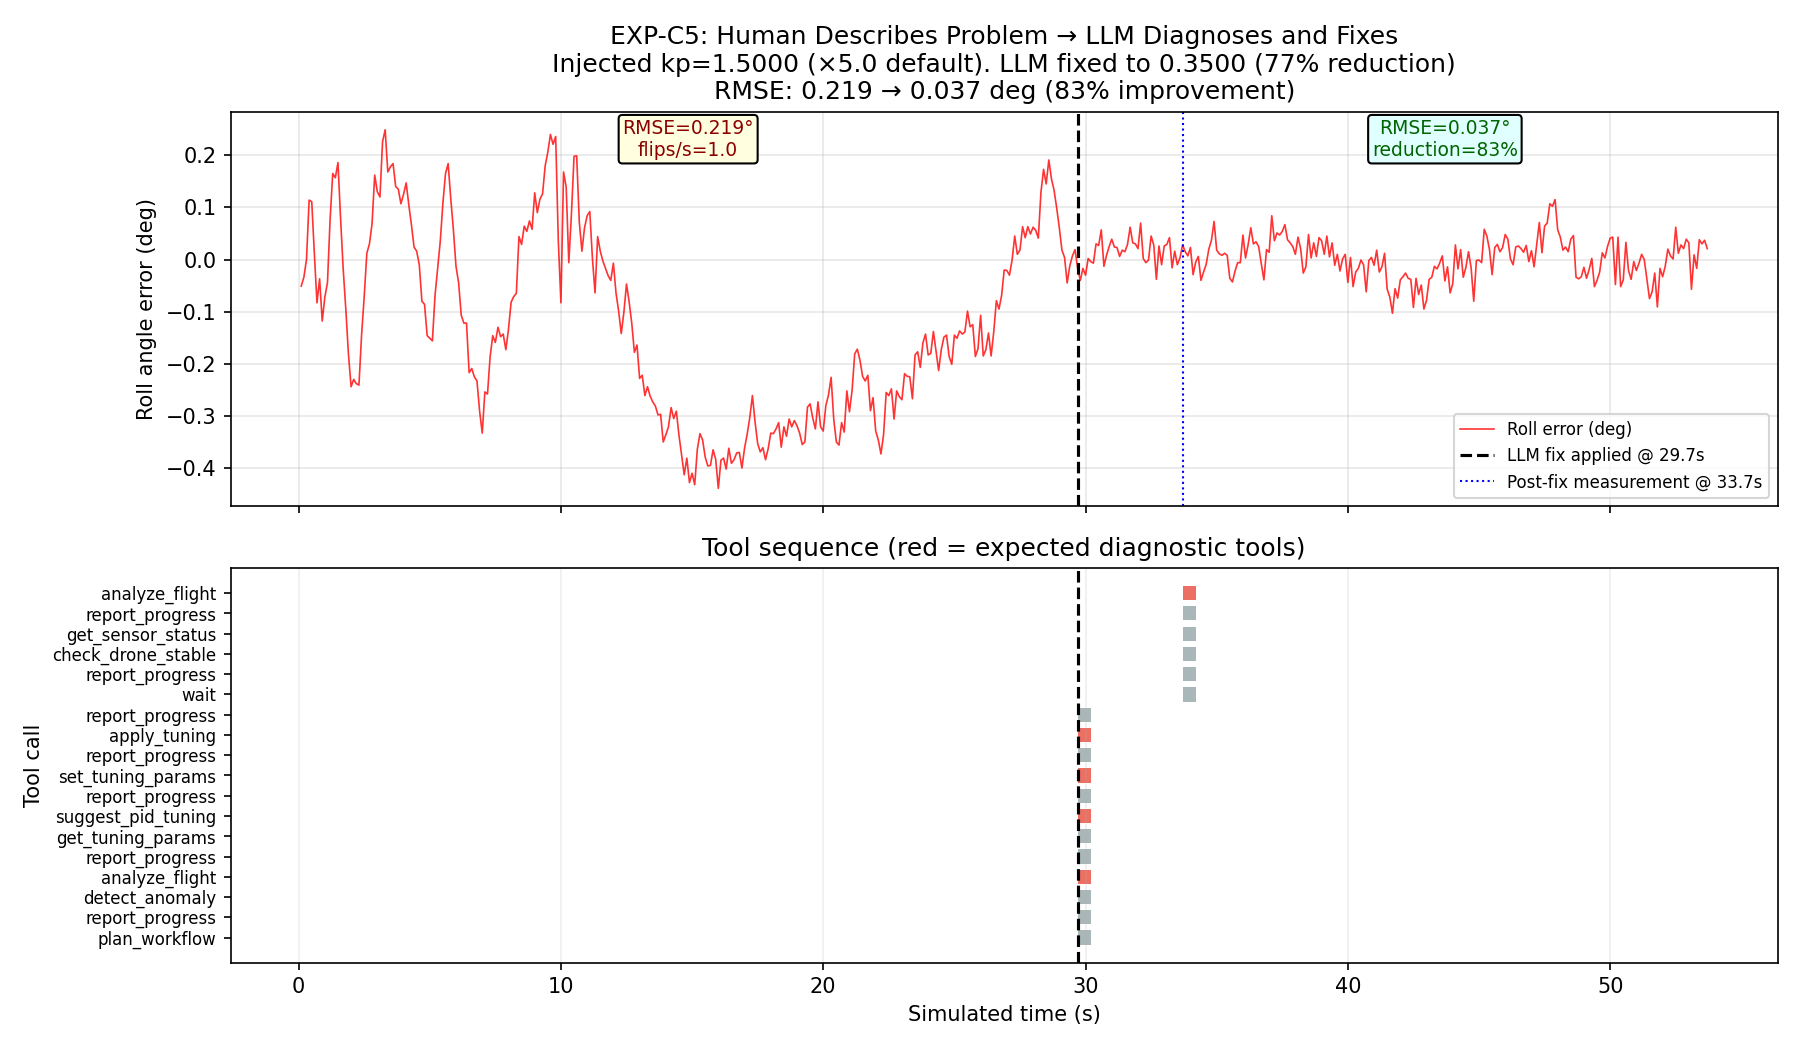

Values plotted in this chart, from the file beside it:
metric, value
kp_default, 0.3
kp_injected, 1.5
kp_after_llm_fix, 0.35
kp_reduced, True
kp_reduction_pct, 76.7
roll_rmse_before, 0.2191
roll_rmse_after, 0.03737
rmse_reduction_pct, 82.9
roll_flips_before, 20
roll_flips_after, 71
roll_identified, True
tool_sequence, plan_workflow;report_progress;detect_ano…
expected_found, analyze_flight;suggest_pid_tuning;set_tu…
api_calls, 15
input_tokens, 86194
output_tokens, 2056
cost_usd, 0.2894
passed, True
